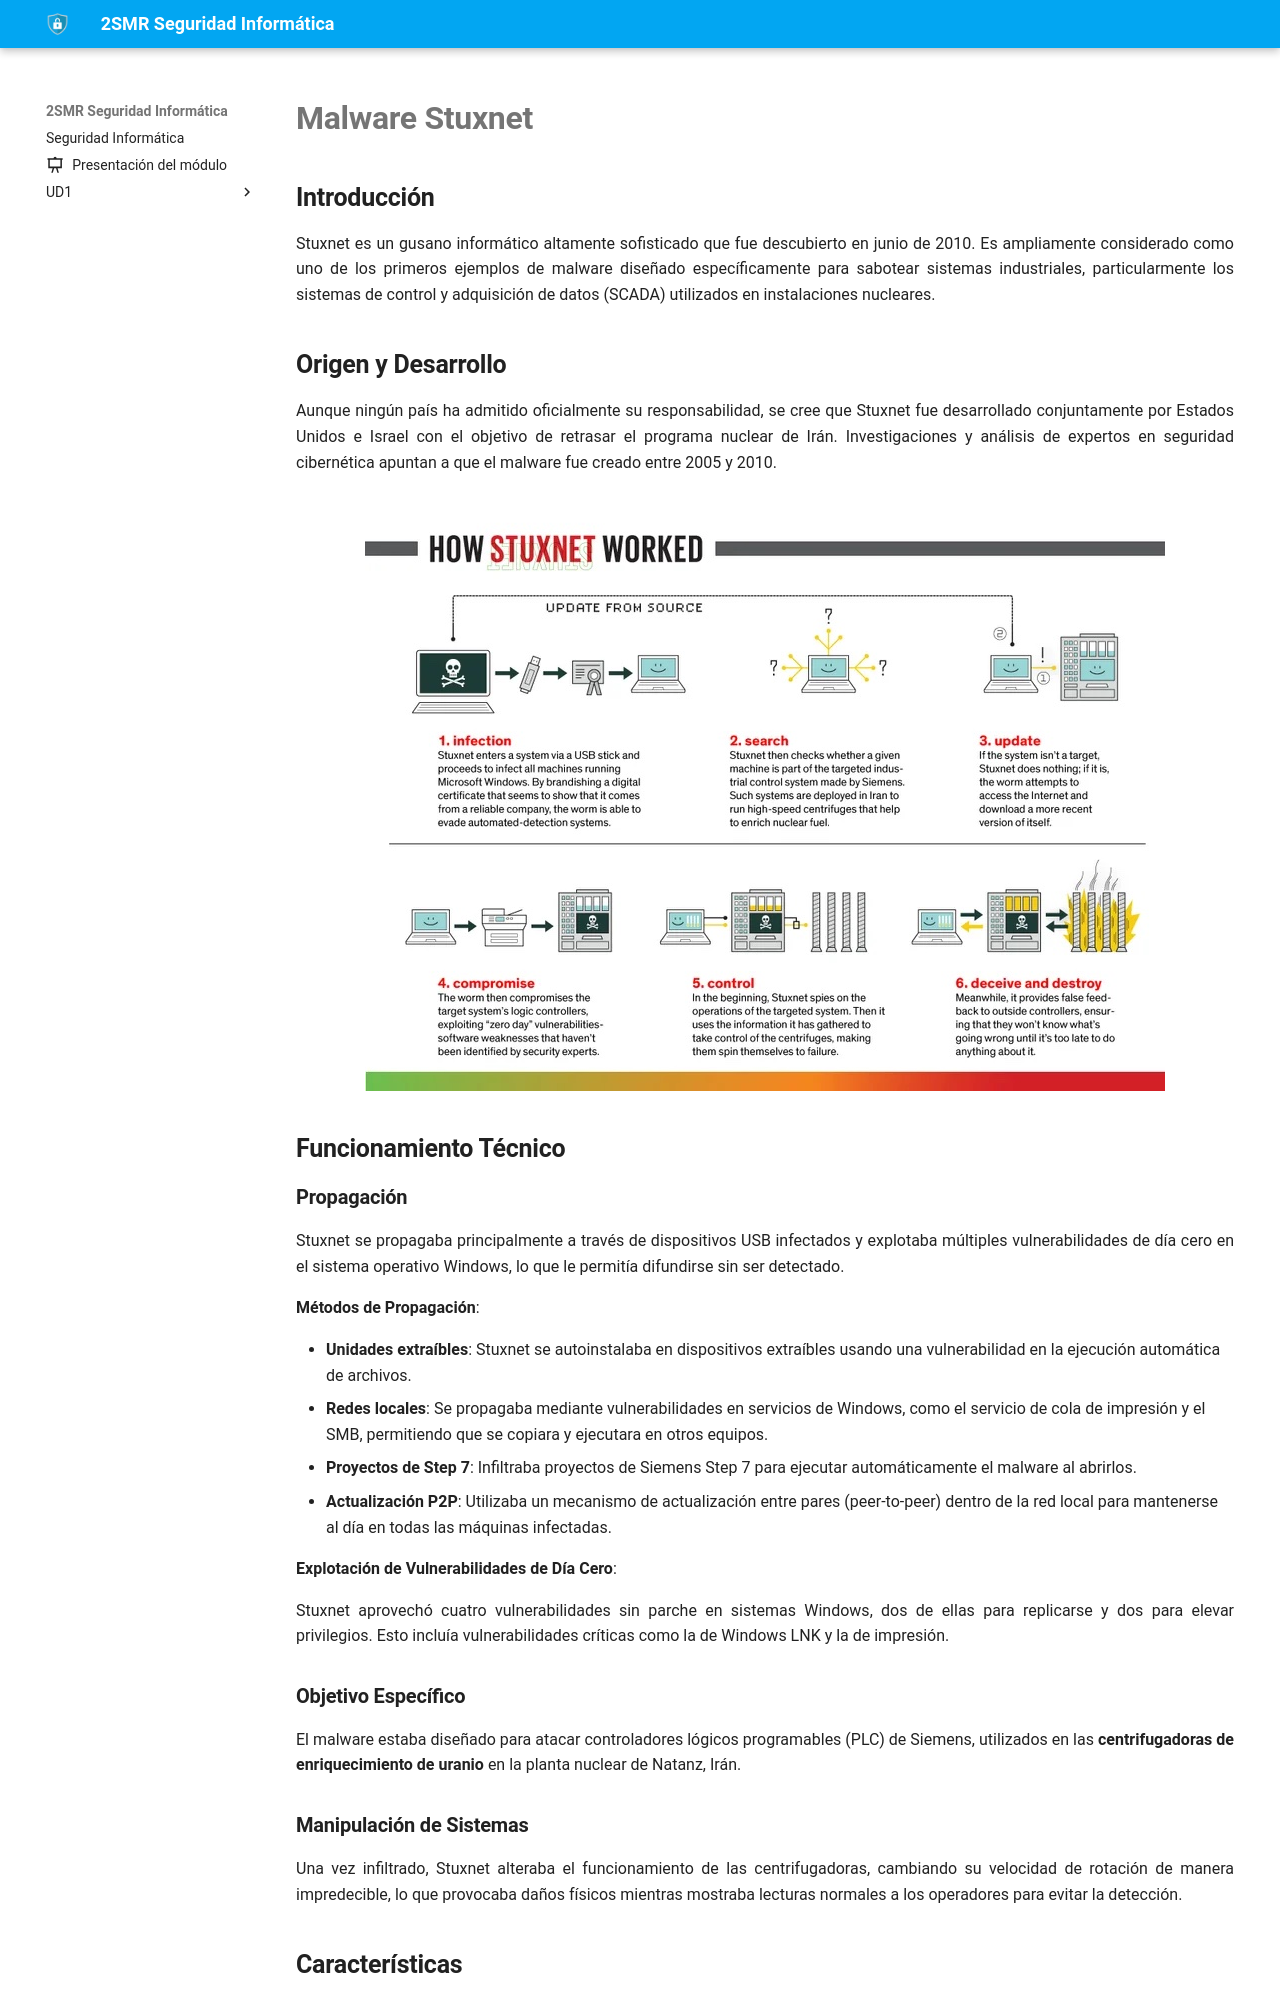

repository: fperezIES/SMR-SIN · page: incidentes/2010.stuxnet.html · generator: mkdocs

# Malware Stuxnet


## Introducción

Stuxnet es un gusano informático altamente sofisticado que fue descubierto en junio de 2010. Es ampliamente considerado como uno de los primeros ejemplos de malware diseñado específicamente para sabotear sistemas industriales, particularmente los sistemas de control y adquisición de datos (SCADA) utilizados en instalaciones nucleares.

## Origen y Desarrollo

Aunque ningún país ha admitido oficialmente su responsabilidad, se cree que Stuxnet fue desarrollado conjuntamente por Estados Unidos e Israel con el objetivo de retrasar el programa nuclear de Irán. Investigaciones y análisis de expertos en seguridad cibernética apuntan a que el malware fue creado entre 2005 y 2010.

![Stuxnet](img/stuxnet.jpeg)

## Funcionamiento Técnico

### Propagación

Stuxnet se propagaba principalmente a través de dispositivos USB infectados y explotaba múltiples vulnerabilidades de día cero en el sistema operativo Windows, lo que le permitía difundirse sin ser detectado.

**Métodos de Propagación**:

   - **Unidades extraíbles**: Stuxnet se autoinstalaba en dispositivos extraíbles usando una vulnerabilidad en la ejecución automática de archivos.
   - **Redes locales**: Se propagaba mediante vulnerabilidades en servicios de Windows, como el servicio de cola de impresión y el SMB, permitiendo que se copiara y ejecutara en otros equipos.
   - **Proyectos de Step 7**: Infiltraba proyectos de Siemens Step 7 para ejecutar automáticamente el malware al abrirlos.
   - **Actualización P2P**: Utilizaba un mecanismo de actualización entre pares (peer-to-peer) dentro de la red local para mantenerse al día en todas las máquinas infectadas.
   
 **Explotación de Vulnerabilidades de Día Cero**: 
 
 Stuxnet aprovechó cuatro vulnerabilidades sin parche en sistemas Windows, dos de ellas para replicarse y dos para elevar privilegios. Esto incluía vulnerabilidades críticas como la de Windows LNK y la de impresión.


### Objetivo Específico

El malware estaba diseñado para atacar controladores lógicos programables (PLC) de Siemens, utilizados en las **centrifugadoras de enriquecimiento de uranio** en la planta nuclear de Natanz, Irán.


### Manipulación de Sistemas

Una vez infiltrado, Stuxnet alteraba el funcionamiento de las centrifugadoras, cambiando su velocidad de rotación de manera impredecible, lo que provocaba daños físicos mientras mostraba lecturas normales a los operadores para evitar la detección.
